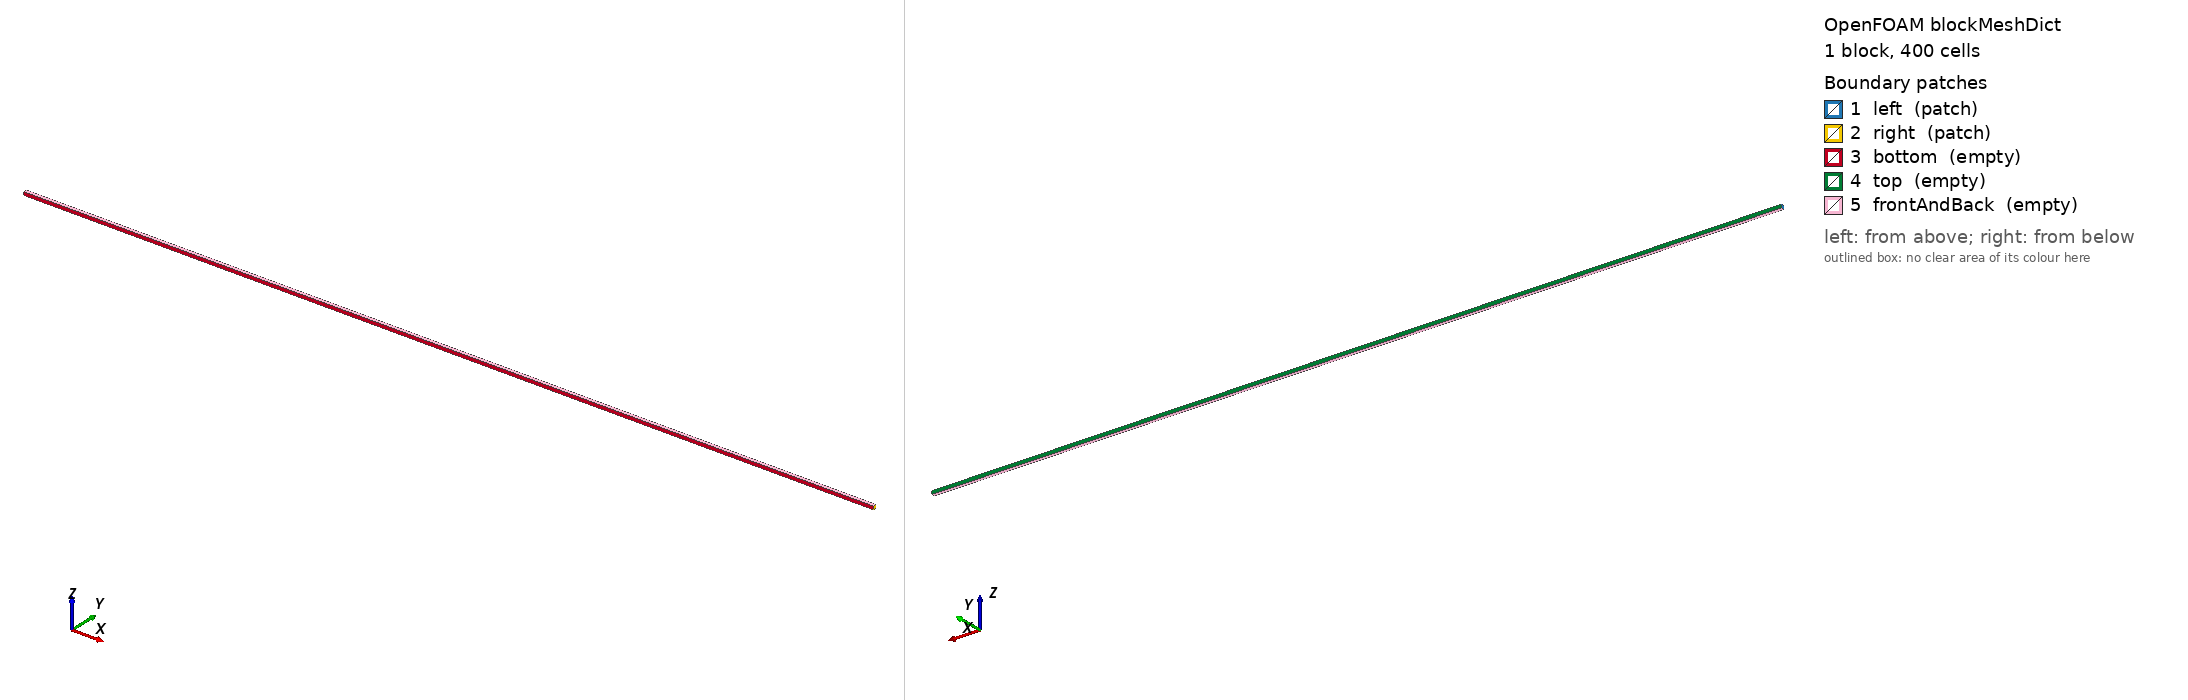

OpenFOAM case: the mesh blockMesh builds from blockMeshDict, 1 block(s), 400 cells. Boundary patches (legend numbers): 1 left (patch), 2 right (patch), 3 bottom (empty), 4 top (empty), 5 frontAndBack (empty). Left view from above one corner, right view from below the opposite corner. Boundary conditions: 0 field file(s) under 0/; 0 of 5 drawn patches have an entry in a shipped field file.

=== system/blockMeshDict ===
/*--------------------------------*- C++ -*----------------------------------*\
  =========                 |
  \\      /  F ield         | OpenFOAM: The Open Source CFD Toolbox
   \\    /   O peration     | Website:  https://openfoam.org
    \\  /    A nd           | Version:  12
     \\/     M anipulation  |
\*---------------------------------------------------------------------------*/
FoamFile
{
    version     2.0;
    format      ascii;
    class       dictionary;
    object      blockMeshDict;
}
// * * * * * * * * * * * * * * * * * * * * * * * * * * * * * * * * * * * * * //

convertToMeters 1;

vertices
(
    (0.0 0.0 0.0)
    (0.257798 0.0 0.0)
    (0.257798 0.001 0.0)
    (0.0 0.001 0.0)
    (0.0 0.0 0.001)
    (0.257798 0.0 0.001)
    (0.257798 0.001 0.001)
    (0.0 0.001 0.001)
);

blocks
(
    hex (0 1 2 3 4 5 6 7) (400 1 1) simpleGrading (1 1 1)
);

edges
(
);

boundary
(
    left
    {
        type patch;
        faces
        (
            (0 4 7 3)
        );
    }
    right
    {
        type patch;
        faces
        (
            (1 2 6 5)
        );
    }
    bottom
    {
        type empty;
        faces
        (
            (0 1 5 4)
        );
    }
    top
    {
        type empty;
        faces
        (
            (3 2 6 7)
        );
    }
    frontAndBack
    {
        type empty;
        faces
        (
            (0 1 2 3)
            (4 5 6 7)
        );
    }
);

mergePatchPairs
(
);

// ************************************************************************* //


=== system/controlDict ===
/*--------------------------------*- C++ -*----------------------------------*\
  =========                 |
  \\      /  F ield         | OpenFOAM: The Open Source CFD Toolbox
   \\    /   O peration     | Website:  https://openfoam.org
    \\  /    A nd           | Version:  12
     \\/     M anipulation  |
\*---------------------------------------------------------------------------*/
FoamFile
{
    version     2.0;
    format      ascii;
    class       dictionary;
    location    "system";
    object      controlDict;
}
// * * * * * * * * * * * * * * * * * * * * * * * * * * * * * * * * * * * * * //

application     blastEulerFoam;

startFrom       startTime;

startTime       0;

stopAt          endTime;

endTime         0.000184;

deltaT          1e-7;

writeControl    runTime;

writeInterval   1e-5;

purgeWrite      0;

writeFormat     ascii;

writePrecision  10;

writeCompression off;

timeFormat      general;

timePrecision   6;

runTimeModifiable true;

adjustTimeStep  true;

maxCo           0.3;

maxDeltaT       2e-7;

// ************************************************************************* //
